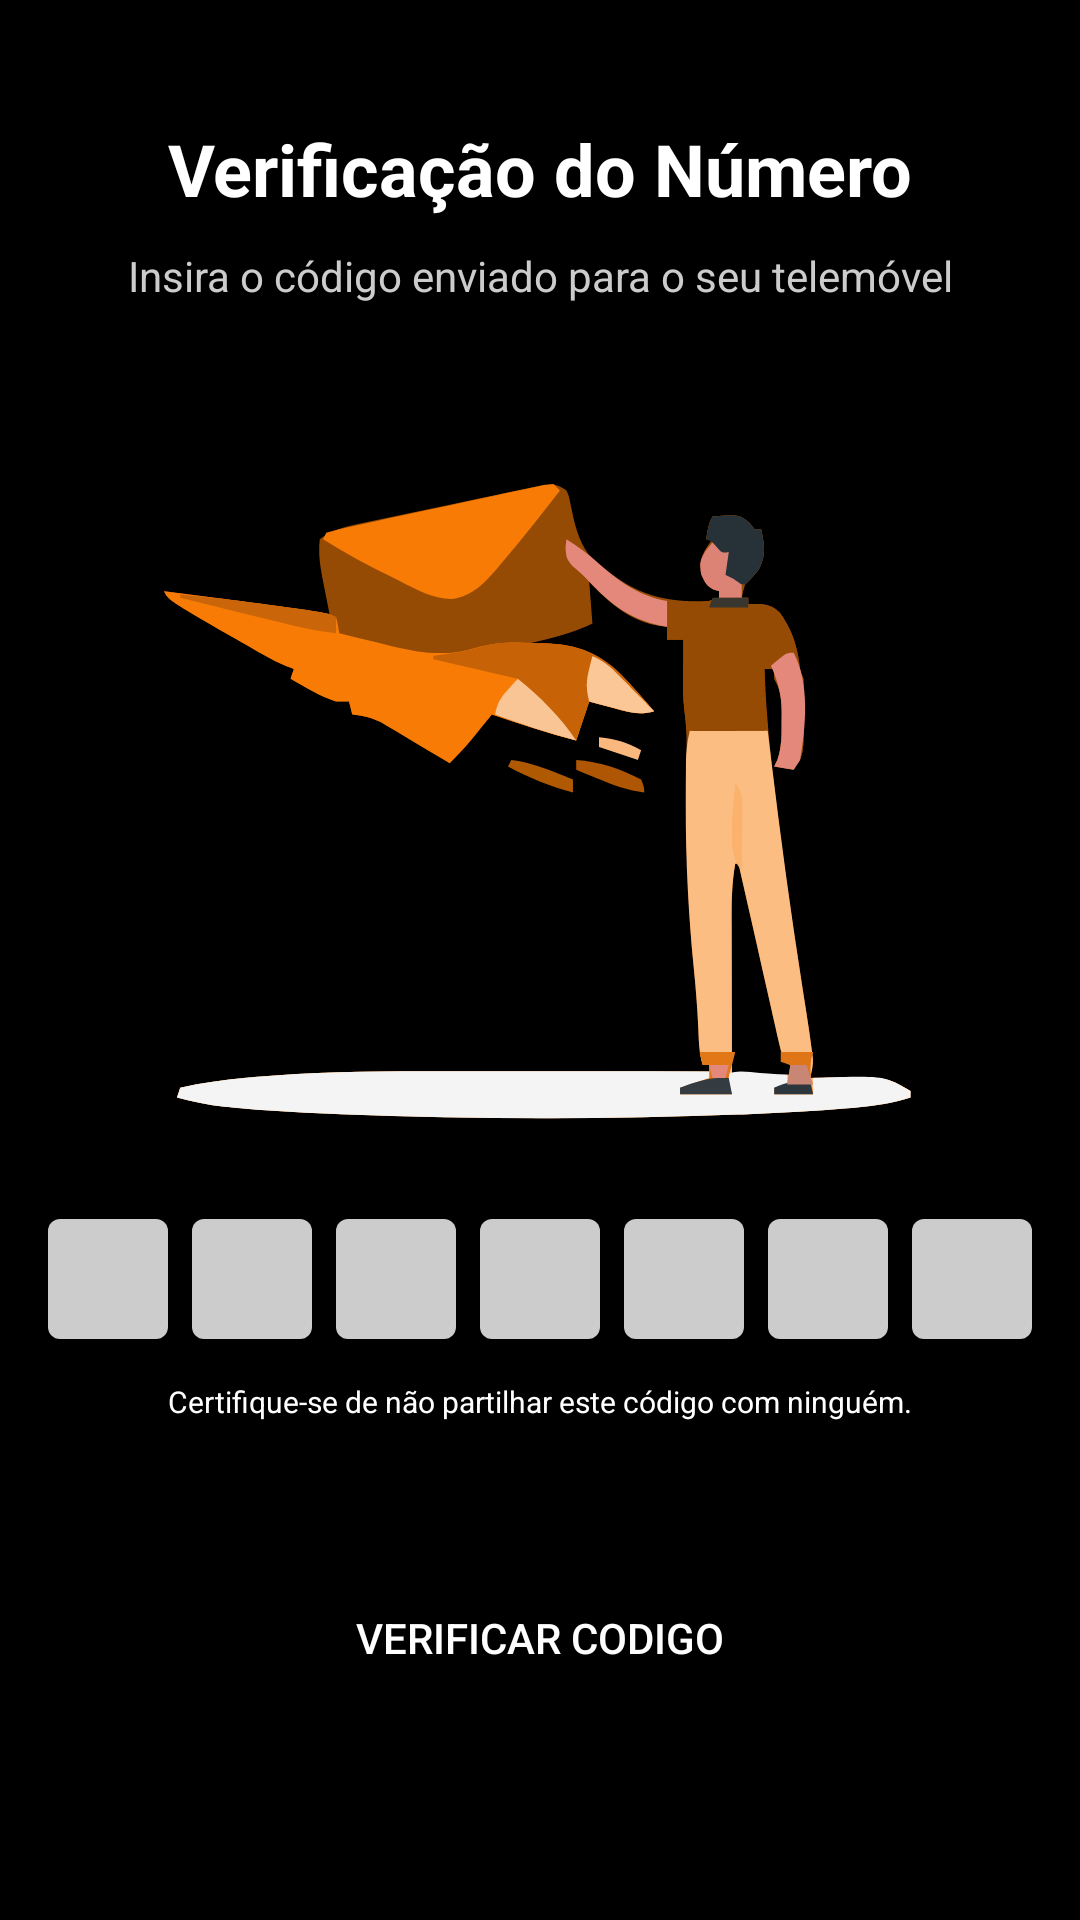

The Android layout XML behind this screen, and the referenced resources:
<!-- AndroidManifest.xml: application theme Theme.EpicTV -->
<!-- res/layout/numberverification.xml -->
<?xml version="1.0" encoding="utf-8"?>
<androidx.constraintlayout.widget.ConstraintLayout xmlns:android="http://schemas.android.com/apk/res/android"
    xmlns:app="http://schemas.android.com/apk/res-auto"
    xmlns:tools="http://schemas.android.com/tools"
    android:layout_width="match_parent"
    android:layout_height="match_parent"
    android:background="#000">

    <LinearLayout
        android:id="@+id/linearLayout15"
        android:layout_width="match_parent"
        android:layout_height="wrap_content"
        android:layout_marginTop="40dp"
        android:paddingStart="21dp"
        app:layout_constraintEnd_toEndOf="parent"
        app:layout_constraintStart_toStartOf="parent"
        app:layout_constraintTop_toTopOf="parent">

        <ImageView
            android:id="@+id/arrowpageback"
            android:layout_width="wrap_content"
            android:layout_height="wrap_content"
            android:layout_marginTop="4dp"
            android:src="@drawable/icon_arrow_back" />

        <TextView
            android:id="@+id/title"
            android:layout_width="match_parent"
            android:layout_height="wrap_content"
            android:layout_marginStart="35dp"
            android:text="@string/numberverification_title"
            android:textColor="#FFFFFF"
            android:textSize="24sp"
            android:textStyle="bold" />
    </LinearLayout>

    <TextView
        android:id="@+id/subtitle"
        android:layout_width="307dp"
        android:layout_height="wrap_content"
        android:layout_marginTop="10dp"
        android:gravity="center"
        android:text="@string/numberverification_subtitle"
        android:textColor="#CCCCCC"
        android:textSize="14sp"
        app:layout_constraintEnd_toEndOf="parent"
        app:layout_constraintStart_toStartOf="parent"
        app:layout_constraintTop_toBottomOf="@+id/linearLayout15" />

    <ImageView
        android:id="@+id/imageView6"
        android:layout_width="251dp"
        android:layout_height="251dp"
        android:layout_marginTop="40dp"
        android:src="@drawable/img_sendmessage"
        app:layout_constraintEnd_toEndOf="parent"
        app:layout_constraintStart_toStartOf="parent"
        app:layout_constraintTop_toBottomOf="@+id/subtitle" />

    <LinearLayout
        android:id="@+id/linearLayout14"
        android:layout_width="match_parent"
        android:layout_height="wrap_content"
        app:layout_constraintEnd_toEndOf="parent"
        app:layout_constraintStart_toStartOf="parent"
        app:layout_constraintTop_toBottomOf="@+id/imageView6">

        <include layout="@layout/numberverification_input" />
    </LinearLayout>

    <TextView
        android:layout_width="wrap_content"
        android:layout_height="wrap_content"
        android:text="@string/numberverification_warningtext"
        android:textColor="#FFFFFF"
        android:textSize="10dp"
        app:layout_constraintEnd_toEndOf="parent"
        app:layout_constraintStart_toStartOf="parent"
        app:layout_constraintTop_toBottomOf="@+id/linearLayout14" />

    <LinearLayout
        android:layout_width="230dp"
        android:layout_height="wrap_content"
        android:paddingBottom="80dp"
        app:layout_constraintBottom_toBottomOf="parent"
        app:layout_constraintEnd_toEndOf="parent"
        app:layout_constraintStart_toStartOf="parent">

        <Button
            android:id="@+id/btnrecoverpass"
            android:layout_width="0dp"
            android:layout_height="28dp"
            android:layout_weight="1"
            android:background="@drawable/main_orange"
            android:text="@string/numberverification_btn"
            android:textColor="#fff"
            android:textSize="14sp" />
    </LinearLayout>
</androidx.constraintlayout.widget.ConstraintLayout>
<!-- res/layout/numberverification_input.xml (included above) -->
<?xml version="1.0" encoding="utf-8"?>
<LinearLayout xmlns:android="http://schemas.android.com/apk/res/android"
    android:layout_width="match_parent"
    android:layout_height="match_parent">

    <LinearLayout
        android:layout_width="match_parent"
        android:layout_height="wrap_content"
        android:gravity="center"
        android:orientation="horizontal"
        android:padding="10dp">

        <EditText
            android:id="@+id/input1"
            android:layout_width="40dp"
            android:layout_height="40dp"
            android:layout_margin="4dp"
            android:background="@drawable/input_box_sendmessage"
            android:gravity="center"
            android:inputType="number"
            android:maxLength="1"
            android:textSize="18sp" />

        <EditText
            android:id="@+id/input2"
            android:layout_width="40dp"
            android:layout_height="40dp"
            android:layout_margin="4dp"
            android:background="@drawable/input_box_sendmessage"
            android:gravity="center"
            android:inputType="number"
            android:maxLength="1"
            android:textSize="18sp" />

        <EditText
            android:id="@+id/input3"
            android:layout_width="40dp"
            android:layout_height="40dp"
            android:layout_margin="4dp"
            android:background="@drawable/input_box_sendmessage"
            android:gravity="center"
            android:inputType="number"
            android:maxLength="1"
            android:textSize="18sp" />

        <EditText
            android:id="@+id/input4"
            android:layout_width="40dp"
            android:layout_height="40dp"
            android:layout_margin="4dp"
            android:background="@drawable/input_box_sendmessage"
            android:gravity="center"
            android:inputType="number"
            android:maxLength="1"
            android:textSize="18sp" />

        <EditText
            android:id="@+id/input5"
            android:layout_width="40dp"
            android:layout_height="40dp"
            android:layout_margin="4dp"
            android:background="@drawable/input_box_sendmessage"
            android:gravity="center"
            android:inputType="number"
            android:maxLength="1"
            android:textSize="18sp" />

        <EditText
            android:id="@+id/input6"
            android:layout_width="40dp"
            android:layout_height="40dp"
            android:layout_margin="4dp"
            android:background="@drawable/input_box_sendmessage"
            android:gravity="center"
            android:inputType="number"
            android:maxLength="1"
            android:textSize="18sp" />

        <EditText
            android:id="@+id/input7"
            android:layout_width="40dp"
            android:layout_height="40dp"
            android:layout_margin="4dp"
            android:background="@drawable/input_box_sendmessage"
            android:gravity="center"
            android:inputType="number"
            android:maxLength="1"
            android:textSize="18sp" />
    </LinearLayout>

</LinearLayout>
<!-- resources referenced by this layout -->
<resources>
  <!-- drawable img_sendmessage: vector/xml drawable (drawable, 18850 chars, omitted) -->
  <!-- drawable input_box_sendmessage (drawable) -->
  <?xml version="1.0" encoding="utf-8"?>
  <shape xmlns:android="http://schemas.android.com/apk/res/android">
      <solid android:color="#CCCCCC" />
  
      <corners android:radius="4dp" />
  </shape>
  <string name="numberverification_btn">Verificar Codigo</string>
  <string name="numberverification_subtitle">Insira o código enviado para o seu telemóvel</string>
  <string name="numberverification_title">Verificação do Número</string>
  <string name="numberverification_warningtext">Certifique-se de não partilhar este código com ninguém.</string>
  <style name="Theme.EpicTV" parent="Theme.AppCompat.DayNight.NoActionBar">
          <item name="android:statusBarColor">@color/white</item>
      </style>
  <color name="white">#FFF</color>
</resources>
